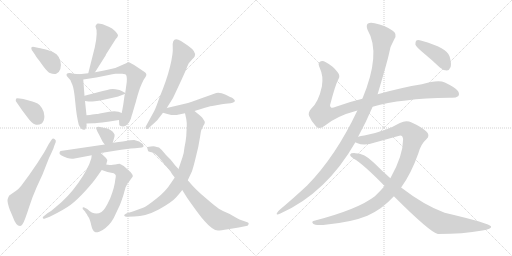
t = 0.00 s
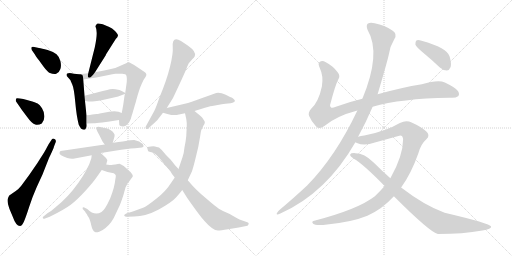
t = 3.21 s
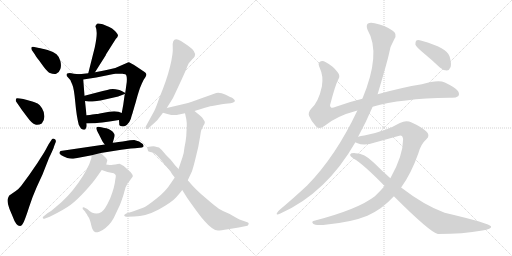
t = 6.42 s
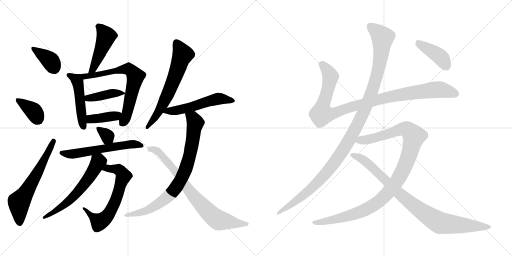
t = 9.64 s
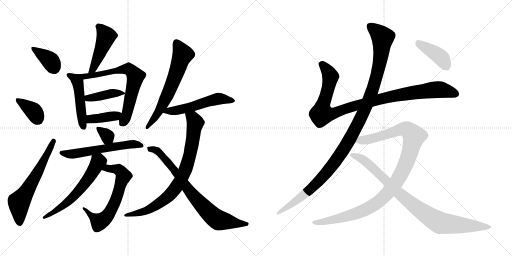
t = 12.85 s
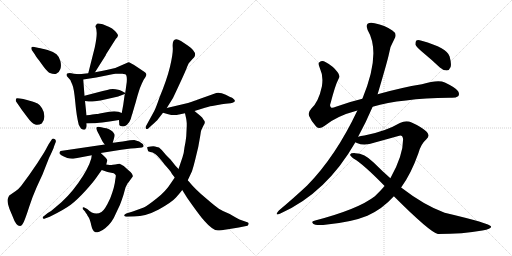
t = 16.06 s

The animated SVG that drew these frames (rendered in a browser with its animation timeline set to each time). Animation: 21 CSS @keyframes rules; one cycle of 16.06 s.

<svg version="1.1" viewBox="0 0 2048 1024" xmlns="http://www.w3.org/2000/svg">
  <g stroke="lightgray" stroke-dasharray="1,1" stroke-width="1" transform="scale(4, 4)">
    <line x1="0" y1="0" x2="256" y2="256"></line>
    <line x1="256" y1="0" x2="0" y2="256"></line>
    <line x1="128" y1="0" x2="128" y2="256"></line>
    <line x1="0" y1="128" x2="256" y2="128"></line>
    <line x1="256" y1="0" x2="512" y2="256"></line>
    <line x1="512" y1="0" x2="256" y2="256"></line>
    <line x1="384" y1="0" x2="384" y2="256"></line>
    <line x1="256" y1="128" x2="512" y2="128"></line>
  </g>
<g transform="scale(1, -1) translate(0, -850)">
   <style type="text/css">
    @keyframes keyframes0 {
      from {
       stroke: black;
       stroke-dashoffset: 374;
       stroke-width: 128;
       }
       55% {
       animation-timing-function: step-end;
       stroke: black;
       stroke-dashoffset: 0;
       stroke-width: 128;
       }
       to {
       stroke: black;
       stroke-width: 1024;
       }
       }
       #make-me-a-hanzi-animation-0 {
         animation: keyframes0 0.554362s both;
         animation-delay: 0.000000s;
         animation-timing-function: linear;
       }
    @keyframes keyframes1 {
      from {
       stroke: black;
       stroke-dashoffset: 368;
       stroke-width: 128;
       }
       55% {
       animation-timing-function: step-end;
       stroke: black;
       stroke-dashoffset: 0;
       stroke-width: 128;
       }
       to {
       stroke: black;
       stroke-width: 1024;
       }
       }
       #make-me-a-hanzi-animation-1 {
         animation: keyframes1 0.549479s both;
         animation-delay: 0.554362s;
         animation-timing-function: linear;
       }
    @keyframes keyframes2 {
      from {
       stroke: black;
       stroke-dashoffset: 620;
       stroke-width: 128;
       }
       67% {
       animation-timing-function: step-end;
       stroke: black;
       stroke-dashoffset: 0;
       stroke-width: 128;
       }
       to {
       stroke: black;
       stroke-width: 1024;
       }
       }
       #make-me-a-hanzi-animation-2 {
         animation: keyframes2 0.754557s both;
         animation-delay: 1.103841s;
         animation-timing-function: linear;
       }
    @keyframes keyframes3 {
      from {
       stroke: black;
       stroke-dashoffset: 466;
       stroke-width: 128;
       }
       60% {
       animation-timing-function: step-end;
       stroke: black;
       stroke-dashoffset: 0;
       stroke-width: 128;
       }
       to {
       stroke: black;
       stroke-width: 1024;
       }
       }
       #make-me-a-hanzi-animation-3 {
         animation: keyframes3 0.629232s both;
         animation-delay: 1.858398s;
         animation-timing-function: linear;
       }
    @keyframes keyframes4 {
      from {
       stroke: black;
       stroke-dashoffset: 481;
       stroke-width: 128;
       }
       61% {
       animation-timing-function: step-end;
       stroke: black;
       stroke-dashoffset: 0;
       stroke-width: 128;
       }
       to {
       stroke: black;
       stroke-width: 1024;
       }
       }
       #make-me-a-hanzi-animation-4 {
         animation: keyframes4 0.641439s both;
         animation-delay: 2.487630s;
         animation-timing-function: linear;
       }
    @keyframes keyframes5 {
      from {
       stroke: black;
       stroke-dashoffset: 689;
       stroke-width: 128;
       }
       69% {
       animation-timing-function: step-end;
       stroke: black;
       stroke-dashoffset: 0;
       stroke-width: 128;
       }
       to {
       stroke: black;
       stroke-width: 1024;
       }
       }
       #make-me-a-hanzi-animation-5 {
         animation: keyframes5 0.810710s both;
         animation-delay: 3.129069s;
         animation-timing-function: linear;
       }
    @keyframes keyframes6 {
      from {
       stroke: black;
       stroke-dashoffset: 410;
       stroke-width: 128;
       }
       57% {
       animation-timing-function: step-end;
       stroke: black;
       stroke-dashoffset: 0;
       stroke-width: 128;
       }
       to {
       stroke: black;
       stroke-width: 1024;
       }
       }
       #make-me-a-hanzi-animation-6 {
         animation: keyframes6 0.583659s both;
         animation-delay: 3.939779s;
         animation-timing-function: linear;
       }
    @keyframes keyframes7 {
      from {
       stroke: black;
       stroke-dashoffset: 389;
       stroke-width: 128;
       }
       56% {
       animation-timing-function: step-end;
       stroke: black;
       stroke-dashoffset: 0;
       stroke-width: 128;
       }
       to {
       stroke: black;
       stroke-width: 1024;
       }
       }
       #make-me-a-hanzi-animation-7 {
         animation: keyframes7 0.566569s both;
         animation-delay: 4.523438s;
         animation-timing-function: linear;
       }
    @keyframes keyframes8 {
      from {
       stroke: black;
       stroke-dashoffset: 330;
       stroke-width: 128;
       }
       52% {
       animation-timing-function: step-end;
       stroke: black;
       stroke-dashoffset: 0;
       stroke-width: 128;
       }
       to {
       stroke: black;
       stroke-width: 1024;
       }
       }
       #make-me-a-hanzi-animation-8 {
         animation: keyframes8 0.518555s both;
         animation-delay: 5.090007s;
         animation-timing-function: linear;
       }
    @keyframes keyframes9 {
      from {
       stroke: black;
       stroke-dashoffset: 580;
       stroke-width: 128;
       }
       65% {
       animation-timing-function: step-end;
       stroke: black;
       stroke-dashoffset: 0;
       stroke-width: 128;
       }
       to {
       stroke: black;
       stroke-width: 1024;
       }
       }
       #make-me-a-hanzi-animation-9 {
         animation: keyframes9 0.722005s both;
         animation-delay: 5.608562s;
         animation-timing-function: linear;
       }
    @keyframes keyframes10 {
      from {
       stroke: black;
       stroke-dashoffset: 643;
       stroke-width: 128;
       }
       68% {
       animation-timing-function: step-end;
       stroke: black;
       stroke-dashoffset: 0;
       stroke-width: 128;
       }
       to {
       stroke: black;
       stroke-width: 1024;
       }
       }
       #make-me-a-hanzi-animation-10 {
         animation: keyframes10 0.773275s both;
         animation-delay: 6.330567s;
         animation-timing-function: linear;
       }
    @keyframes keyframes11 {
      from {
       stroke: black;
       stroke-dashoffset: 596;
       stroke-width: 128;
       }
       66% {
       animation-timing-function: step-end;
       stroke: black;
       stroke-dashoffset: 0;
       stroke-width: 128;
       }
       to {
       stroke: black;
       stroke-width: 1024;
       }
       }
       #make-me-a-hanzi-animation-11 {
         animation: keyframes11 0.735026s both;
         animation-delay: 7.103842s;
         animation-timing-function: linear;
       }
    @keyframes keyframes12 {
      from {
       stroke: black;
       stroke-dashoffset: 632;
       stroke-width: 128;
       }
       67% {
       animation-timing-function: step-end;
       stroke: black;
       stroke-dashoffset: 0;
       stroke-width: 128;
       }
       to {
       stroke: black;
       stroke-width: 1024;
       }
       }
       #make-me-a-hanzi-animation-12 {
         animation: keyframes12 0.764323s both;
         animation-delay: 7.838868s;
         animation-timing-function: linear;
       }
    @keyframes keyframes13 {
      from {
       stroke: black;
       stroke-dashoffset: 536;
       stroke-width: 128;
       }
       64% {
       animation-timing-function: step-end;
       stroke: black;
       stroke-dashoffset: 0;
       stroke-width: 128;
       }
       to {
       stroke: black;
       stroke-width: 1024;
       }
       }
       #make-me-a-hanzi-animation-13 {
         animation: keyframes13 0.686198s both;
         animation-delay: 8.603191s;
         animation-timing-function: linear;
       }
    @keyframes keyframes14 {
      from {
       stroke: black;
       stroke-dashoffset: 812;
       stroke-width: 128;
       }
       73% {
       animation-timing-function: step-end;
       stroke: black;
       stroke-dashoffset: 0;
       stroke-width: 128;
       }
       to {
       stroke: black;
       stroke-width: 1024;
       }
       }
       #make-me-a-hanzi-animation-14 {
         animation: keyframes14 0.910807s both;
         animation-delay: 9.289389s;
         animation-timing-function: linear;
       }
    @keyframes keyframes15 {
      from {
       stroke: black;
       stroke-dashoffset: 778;
       stroke-width: 128;
       }
       72% {
       animation-timing-function: step-end;
       stroke: black;
       stroke-dashoffset: 0;
       stroke-width: 128;
       }
       to {
       stroke: black;
       stroke-width: 1024;
       }
       }
       #make-me-a-hanzi-animation-15 {
         animation: keyframes15 0.883138s both;
         animation-delay: 10.200196s;
         animation-timing-function: linear;
       }
    @keyframes keyframes16 {
      from {
       stroke: black;
       stroke-dashoffset: 1018;
       stroke-width: 128;
       }
       77% {
       animation-timing-function: step-end;
       stroke: black;
       stroke-dashoffset: 0;
       stroke-width: 128;
       }
       to {
       stroke: black;
       stroke-width: 1024;
       }
       }
       #make-me-a-hanzi-animation-16 {
         animation: keyframes16 1.078451s both;
         animation-delay: 11.083334s;
         animation-timing-function: linear;
       }
    @keyframes keyframes17 {
      from {
       stroke: black;
       stroke-dashoffset: 1170;
       stroke-width: 128;
       }
       79% {
       animation-timing-function: step-end;
       stroke: black;
       stroke-dashoffset: 0;
       stroke-width: 128;
       }
       to {
       stroke: black;
       stroke-width: 1024;
       }
       }
       #make-me-a-hanzi-animation-17 {
         animation: keyframes17 1.202148s both;
         animation-delay: 12.161785s;
         animation-timing-function: linear;
       }
    @keyframes keyframes18 {
      from {
       stroke: black;
       stroke-dashoffset: 1077;
       stroke-width: 128;
       }
       78% {
       animation-timing-function: step-end;
       stroke: black;
       stroke-dashoffset: 0;
       stroke-width: 128;
       }
       to {
       stroke: black;
       stroke-width: 1024;
       }
       }
       #make-me-a-hanzi-animation-18 {
         animation: keyframes18 1.126465s both;
         animation-delay: 13.363933s;
         animation-timing-function: linear;
       }
    @keyframes keyframes19 {
      from {
       stroke: black;
       stroke-dashoffset: 906;
       stroke-width: 128;
       }
       75% {
       animation-timing-function: step-end;
       stroke: black;
       stroke-dashoffset: 0;
       stroke-width: 128;
       }
       to {
       stroke: black;
       stroke-width: 1024;
       }
       }
       #make-me-a-hanzi-animation-19 {
         animation: keyframes19 0.987305s both;
         animation-delay: 14.490398s;
         animation-timing-function: linear;
       }
    @keyframes keyframes20 {
      from {
       stroke: black;
       stroke-dashoffset: 408;
       stroke-width: 128;
       }
       57% {
       animation-timing-function: step-end;
       stroke: black;
       stroke-dashoffset: 0;
       stroke-width: 128;
       }
       to {
       stroke: black;
       stroke-width: 1024;
       }
       }
       #make-me-a-hanzi-animation-20 {
         animation: keyframes20 0.582031s both;
         animation-delay: 15.477703s;
         animation-timing-function: linear;
       }
</style>
<path d="M 127.0 650.5 L 141.0 630.5 Q 142.0 626.5 155.0 610.5 L 176.0 581.5 Q 190.0 564.5 197.0 559.5 Q 217.0 551.5 225.0 555.5 Q 237.0 559.5 241.5 574.0 Q 246.0 588.5 241.5 606.0 Q 237.0 623.5 226.0 633.0 Q 215.0 642.5 190.5 650.0 Q 166.0 657.5 156.0 658.5 L 137.0 662.5 Q 129.0 664.5 126.0 661.5 Q 124.0 656.5 127.0 650.5 Z" fill="lightgray"></path> 
<path d="M 63.0 446.5 L 69.0 437.5 Q 70.0 436.5 87.0 411.5 L 108.0 383.5 Q 128.0 355.5 141.0 352.0 Q 154.0 348.5 167.0 356.5 Q 178.0 367.5 177.5 385.5 Q 177.0 403.5 168.0 417.5 Q 159.0 431.5 150.5 436.0 Q 142.0 440.5 118.5 447.5 Q 95.0 454.5 93.0 454.5 L 79.0 456.5 Q 67.0 458.5 65.0 456.5 Q 63.0 454.5 63.0 446.5 Z" fill="lightgray"></path> 
<path d="M 195.0 274.5 L 189.0 263.5 Q 185.0 255.5 177.0 241.5 L 149.0 197.5 L 116.0 149.5 L 85.0 107.5 Q 74.0 93.5 63.0 86.5 L 37.0 68.5 Q 33.0 62.5 30.5 53.0 Q 28.0 43.5 38.0 14.5 L 51.0 -16.5 Q 64.0 -53.5 80.0 -53.5 Q 88.0 -53.5 95.5 -36.5 Q 103.0 -19.5 116.5 22.5 Q 130.0 64.5 147.0 102.5 L 170.0 152.5 L 196.0 218.5 Q 215.0 257.5 216.0 264.5 L 223.0 282.5 Q 225.0 291.5 218.0 294.5 Q 211.0 297.5 207.0 292.5 L 195.0 274.5 Z" fill="lightgray"></path> 
<path d="M 379.0 660.5 L 353.0 557.5 C 346.0 528.5 364.0 536.5 380.0 561.5 L 423.0 629.5 Q 423.0 630.5 425.0 634.5 L 463.0 694.5 Q 471.0 702.5 472.0 708.5 Q 472.0 713.5 460.0 726.5 Q 448.0 738.5 437.0 742.5 L 411.0 753.5 Q 392.0 757.5 388.0 755.5 Q 384.0 750.5 382.0 746.5 L 382.0 744.5 Q 393.0 723.5 379.0 660.5 Z" fill="lightgray"></path> 
<path d="M 317.0 553.5 L 295.0 555.5 Q 261.0 562.5 267.0 546.5 L 282.0 529.5 Q 282.0 527.5 289.0 512.5 Q 296.0 497.5 301.0 442.5 Q 306.0 386.5 315.0 351.5 Q 321.0 339.5 325.0 335.5 Q 340.0 325.5 344.0 338.5 Q 348.0 342.5 346.0 356.5 L 346.0 389.5 L 340.0 446.5 L 338.0 467.5 L 333.0 532.5 C 331.0 552.5 331.0 552.5 317.0 553.5 Z" fill="lightgray"></path> 
<path d="M 353.0 557.5 L 317.0 553.5 C 287.0 550.5 303.0 527.5 333.0 532.5 L 385.0 540.5 L 430.0 549.5 Q 452.0 554.5 462.0 555.5 L 490.0 555.5 Q 493.0 555.5 501.0 553.5 Q 509.0 551.5 507.0 522.5 L 501.0 478.5 C 497.0 448.5 503.0 504.5 499.0 474.5 L 493.0 431.5 Q 492.0 426.5 487.0 398.5 L 476.0 370.5 L 477.0 354.5 Q 476.0 350.5 480.0 347.5 Q 496.0 339.5 508.0 351.5 Q 519.0 362.5 523.0 374.5 Q 526.0 386.5 530.0 397.5 Q 533.0 408.5 535.0 414.5 Q 536.0 419.5 542.0 438.5 Q 547.0 457.5 548.0 459.5 Q 548.0 461.5 554.0 480.5 Q 559.0 498.5 567.0 515.5 Q 574.0 532.5 582.0 542.5 Q 589.0 552.5 582.0 559.5 Q 574.0 565.5 547.0 583.5 Q 520.0 601.5 514.0 601.5 L 461.0 578.5 L 426.0 570.5 Q 410.0 566.5 380.0 561.5 L 353.0 557.5 Z" fill="lightgray"></path> 
<path d="M 501.0 478.5 L 487.0 486.5 Q 481.0 491.5 462.0 493.5 Q 443.0 495.5 429.0 490.5 L 411.0 486.5 L 338.0 467.5 C 309.0 459.5 310.0 450.5 340.0 446.5 L 355.0 444.5 Q 360.0 442.5 379.0 445.5 Q 398.0 448.5 402.0 448.5 L 473.0 464.5 L 475.0 465.5 L 499.0 474.5 C 504.0 476.5 504.0 476.5 501.0 478.5 Z" fill="lightgray"></path> 
<path d="M 346.0 356.5 L 374.0 357.5 Q 384.0 357.5 409.0 360.5 L 438.0 364.5 L 476.0 370.5 C 506.0 375.5 515.0 387.5 487.0 398.5 L 474.0 403.5 Q 458.0 406.5 437.0 403.5 L 399.0 396.5 Q 391.0 394.5 386.0 394.5 L 369.0 392.5 Q 361.0 390.5 346.0 389.5 C 316.0 387.5 316.0 355.5 346.0 356.5 Z" fill="lightgray"></path> 
<path d="M 451.0 279.5 L 458.0 304.5 Q 460.0 312.5 456.0 316.5 Q 448.0 330.5 426.0 337.5 Q 420.0 337.5 405.0 341.5 Q 390.0 344.5 386.0 340.5 Q 382.0 336.5 396.0 312.5 L 409.0 286.5 Q 410.0 284.5 419.0 272.5 C 437.0 248.5 443.0 250.5 451.0 279.5 Z" fill="lightgray"></path> 
<path d="M 403.0 238.5 L 485.0 251.5 L 523.0 256.5 Q 545.0 258.5 549.0 258.5 L 568.0 260.5 Q 572.0 262.5 574.0 264.5 Q 575.0 268.5 571.0 274.5 Q 559.0 286.5 537.0 290.5 Q 525.0 290.5 520.0 289.5 L 491.0 284.5 L 474.0 282.5 Q 459.0 280.5 451.0 279.5 L 419.0 272.5 L 242.0 246.5 Q 238.0 242.5 238.0 239.5 Q 235.0 230.5 269.0 218.5 Q 282.0 214.5 293.0 215.5 L 367.0 229.5 L 403.0 238.5 Z" fill="lightgray"></path> 
<path d="M 446.0 190.5 Q 441.0 190.5 425.0 192.5 C 395.0 195.5 379.0 180.5 407.0 170.5 L 430.0 162.5 L 455.0 157.5 Q 461.0 153.5 463.0 149.5 Q 464.0 145.5 461.0 131.5 Q 459.0 104.5 441.0 57.5 Q 419.0 9.5 406.0 2.5 Q 378.0 -14.5 349.0 14.5 L 337.0 20.5 Q 332.0 22.5 331.0 20.5 Q 330.0 17.5 331.0 14.5 L 340.0 4.5 L 344.0 -2.5 L 346.0 -4.5 L 348.0 -7.5 Q 349.0 -11.5 355.0 -19.5 Q 360.0 -27.5 365.0 -50.5 Q 370.0 -73.5 380.0 -77.5 Q 384.0 -81.5 397.0 -76.5 Q 410.0 -71.5 422.0 -61.5 Q 449.0 -39.5 463.0 -4.5 L 480.0 31.5 Q 486.0 46.5 494.0 71.5 L 502.0 100.5 L 510.0 116.5 Q 511.0 117.5 515.0 122.5 L 531.0 144.5 Q 533.0 153.5 515.0 168.5 L 495.0 186.5 Q 482.0 194.5 478.0 195.5 Q 473.0 195.5 461.0 192.5 Q 450.0 192.5 446.0 190.5 Z" fill="lightgray"></path> 
<path d="M 425.0 192.5 L 429.0 208.5 Q 431.0 210.5 420.0 222.5 Q 409.0 233.5 403.0 238.5 C 381.0 258.5 372.0 259.5 367.0 229.5 L 365.0 216.5 Q 354.0 176.5 313.0 118.5 Q 272.0 60.5 221.0 20.5 Q 206.0 6.5 191.0 -1.5 L 176.0 -13.5 Q 170.0 -17.5 171.0 -21.5 Q 176.0 -27.5 180.0 -23.5 L 199.0 -16.5 Q 256.0 11.5 283.0 31.5 Q 309.0 51.5 341.0 86.5 Q 372.0 120.5 385.0 139.5 L 407.0 170.5 L 425.0 192.5 Z" fill="lightgray"></path> 
<path d="M 667.0 418.5 L 692.0 458.5 L 715.0 507.5 Q 744.0 569.5 749.0 584.5 L 755.0 597.5 L 769.0 613.5 Q 778.0 622.5 779.0 625.5 Q 787.0 643.5 751.0 668.5 L 724.0 686.5 Q 687.0 708.5 691.0 660.5 Q 693.0 636.5 680.0 583.5 Q 667.0 530.5 639.0 463.5 Q 623.0 417.5 617.0 406.5 L 583.0 344.5 Q 581.0 339.5 584.0 335.5 Q 587.0 331.5 593.0 336.5 L 607.0 349.5 Q 625.0 365.5 628.0 368.5 L 652.0 399.5 L 667.0 418.5 Z" fill="lightgray"></path> 
<path d="M 778.0 406.5 L 807.0 415.5 Q 834.0 424.5 849.0 426.5 L 887.0 433.5 Q 889.0 434.5 912.0 436.5 Q 935.0 437.5 940.0 446.5 Q 940.0 451.5 930.0 458.5 Q 924.0 460.5 903.0 471.5 Q 881.0 481.5 865.0 478.5 L 792.0 452.5 Q 788.0 450.5 770.0 444.5 L 752.0 438.5 L 667.0 418.5 C 638.0 411.5 623.0 407.5 652.0 399.5 L 673.0 393.5 Q 696.0 386.5 716.0 392.5 L 740.0 397.5 L 778.0 406.5 Z" fill="lightgray"></path> 
<path d="M 801.0 307.5 Q 803.0 324.5 805.0 329.5 Q 807.0 334.5 814.0 348.5 Q 824.0 361.5 815.0 370.5 Q 809.0 381.5 801.0 387.5 L 778.0 406.5 C 755.0 425.5 734.0 426.5 740.0 397.5 L 745.0 374.5 L 746.0 367.5 L 747.0 357.5 L 747.0 346.5 L 745.0 305.5 Q 743.0 285.5 738.0 261.5 Q 736.0 239.5 730.0 221.5 L 714.0 174.5 L 699.0 140.5 L 684.0 118.5 Q 663.0 84.5 625.0 55.5 Q 587.0 25.5 575.0 20.5 L 531.0 4.5 L 505.0 -3.5 Q 494.0 -8.5 498.0 -13.5 Q 501.0 -17.5 508.0 -16.5 L 537.0 -15.5 Q 582.0 -15.5 635.0 12.5 Q 687.0 41.5 704.0 60.5 Q 720.0 78.5 729.0 90.5 L 751.0 129.5 L 768.0 165.5 Q 774.0 184.5 780.0 208.5 L 793.0 262.5 L 801.0 307.5 Z" fill="lightgray"></path> 
<path d="M 714.0 174.5 L 701.0 188.5 L 682.0 212.5 L 664.0 230.5 L 647.0 250.5 L 636.0 260.5 Q 616.0 265.5 613.0 265.5 Q 591.0 263.5 589.5 262.5 Q 588.0 261.5 590.0 254.0 Q 592.0 246.5 593.0 245.5 Q 594.0 244.5 601.0 242.5 Q 610.0 242.5 622.0 233.0 Q 634.0 223.5 660.0 190.5 Q 680.0 168.5 683.0 163.0 Q 686.0 157.5 688.0 154.5 L 699.0 140.5 L 729.0 90.5 L 749.0 58.5 Q 803.0 -18.5 818.0 -33.5 Q 851.0 -71.5 872.0 -71.5 Q 882.0 -71.5 912.0 -66.5 L 955.0 -59.5 L 990.0 -52.5 Q 993.0 -50.5 994.5 -46.0 Q 996.0 -41.5 992.0 -39.5 L 958.0 -27.5 Q 944.0 -20.5 919.0 -5.5 Q 891.0 5.5 875.5 15.5 Q 860.0 25.5 821.5 59.0 Q 783.0 92.5 767.5 110.5 Q 752.0 128.5 751.0 129.5 L 714.0 174.5 Z" fill="lightgray"></path> 
<path d="M 1490.5 423.5 Q 1604.5 456.5 1796.5 459.5 Q 1821.5 456.5 1832.5 465.5 Q 1839.5 472.5 1832.5 485.5 Q 1825.5 498.5 1779.5 520.5 Q 1752.5 532.5 1687.5 513.5 Q 1606.5 500.5 1510.5 473.5 L 1449.5 455.5 Q 1394.5 442.5 1343.5 423.5 Q 1327.5 416.5 1323.5 421.5 Q 1317.5 425.5 1322.5 438.5 Q 1341.5 511.5 1353.5 533.5 Q 1362.5 546.5 1350.5 561.5 Q 1332.5 586.5 1301.5 602.5 Q 1288.5 609.5 1277.5 601.5 Q 1270.5 597.5 1279.5 577.5 Q 1294.5 546.5 1287.5 504.5 Q 1274.5 443.5 1245.5 416.5 Q 1230.5 400.5 1236.5 386.5 Q 1245.5 364.5 1264.5 344.5 Q 1277.5 331.5 1297.5 346.5 Q 1345.5 386.5 1429.5 408.5 L 1490.5 423.5 Z" fill="lightgray"></path> 
<path d="M 1432.5 303.5 Q 1465.5 364.5 1490.5 423.5 L 1510.5 473.5 Q 1550.5 608.5 1555.5 633.5 Q 1559.5 664.5 1577.5 694.5 Q 1590.5 715.5 1569.5 728.5 Q 1539.5 749.5 1498.5 757.5 Q 1479.5 761.5 1470.5 755.5 Q 1463.5 748.5 1470.5 730.5 Q 1525.5 637.5 1449.5 455.5 L 1429.5 408.5 Q 1342.5 224.5 1228.5 108.5 Q 1179.5 62.5 1115.5 8.5 Q 1108.5 1.5 1106.5 -4.5 Q 1105.5 -11.5 1121.5 -3.5 Q 1305.5 78.5 1421.5 281.5 L 1432.5 303.5 Z" fill="lightgray"></path> 
<path d="M 1604.5 100.5 Q 1644.5 155.5 1673.5 237.5 Q 1683.5 274.5 1705.5 293.5 Q 1723.5 308.5 1704.5 325.5 Q 1682.5 344.5 1646.5 360.5 Q 1624.5 369.5 1599.5 358.5 Q 1541.5 324.5 1457.5 308.5 Q 1442.5 307.5 1432.5 303.5 C 1403.5 297.5 1393.5 290.5 1421.5 281.5 Q 1422.5 280.5 1427.5 278.5 Q 1457.5 265.5 1499.5 280.5 L 1593.5 306.5 Q 1609.5 313.5 1612.5 294.5 Q 1612.5 227.5 1561.5 137.5 L 1538.5 106.5 Q 1520.5 85.5 1499.5 65.5 Q 1432.5 13.5 1260.5 -31.5 Q 1242.5 -34.5 1252.5 -44.5 Q 1259.5 -51.5 1292.5 -49.5 Q 1404.5 -39.5 1469.5 -12.5 Q 1529.5 14.5 1575.5 65.5 L 1604.5 100.5 Z" fill="lightgray"></path> 
<path d="M 1575.5 65.5 Q 1719.5 -78.5 1751.5 -85.5 Q 1851.5 -85.5 1929.5 -71.5 Q 1966.5 -65.5 1964.5 -55.5 Q 1961.5 -43.5 1778.5 -0.5 Q 1696.5 29.5 1604.5 100.5 L 1561.5 137.5 Q 1527.5 167.5 1494.5 200.5 Q 1457.5 237.5 1421.5 237.5 Q 1403.5 238.5 1400.5 232.5 Q 1399.5 225.5 1415.5 215.5 Q 1452.5 194.5 1538.5 106.5 L 1575.5 65.5 Z" fill="lightgray"></path> 
<path d="M 1690.5 641.5 Q 1724.5 613.5 1759.5 580.5 Q 1772.5 568.5 1787.5 568.5 Q 1797.5 569.5 1802.5 582.5 Q 1806.5 595.5 1798.5 624.5 Q 1789.5 658.5 1686.5 687.5 Q 1671.5 691.5 1665.5 688.5 Q 1661.5 684.5 1661.5 672.5 Q 1665.5 662.5 1690.5 641.5 Z" fill="lightgray"></path> 
      <clipPath id="make-me-a-hanzi-clip-0">
      <path d="M 127.0 650.5 L 141.0 630.5 Q 142.0 626.5 155.0 610.5 L 176.0 581.5 Q 190.0 564.5 197.0 559.5 Q 217.0 551.5 225.0 555.5 Q 237.0 559.5 241.5 574.0 Q 246.0 588.5 241.5 606.0 Q 237.0 623.5 226.0 633.0 Q 215.0 642.5 190.5 650.0 Q 166.0 657.5 156.0 658.5 L 137.0 662.5 Q 129.0 664.5 126.0 661.5 Q 124.0 656.5 127.0 650.5 Z" fill="lightgray"></path>
      </clipPath>
      <path clip-path="url(#make-me-a-hanzi-clip-0)" d="M 132.0 656.5 L 197.0 611.5 L 217.0 578.5 " fill="none" id="make-me-a-hanzi-animation-0" stroke-dasharray="246 492" stroke-linecap="round"></path>

      <clipPath id="make-me-a-hanzi-clip-1">
      <path d="M 63.0 446.5 L 69.0 437.5 Q 70.0 436.5 87.0 411.5 L 108.0 383.5 Q 128.0 355.5 141.0 352.0 Q 154.0 348.5 167.0 356.5 Q 178.0 367.5 177.5 385.5 Q 177.0 403.5 168.0 417.5 Q 159.0 431.5 150.5 436.0 Q 142.0 440.5 118.5 447.5 Q 95.0 454.5 93.0 454.5 L 79.0 456.5 Q 67.0 458.5 65.0 456.5 Q 63.0 454.5 63.0 446.5 Z" fill="lightgray"></path>
      </clipPath>
      <path clip-path="url(#make-me-a-hanzi-clip-1)" d="M 72.0 449.5 L 134.0 406.5 L 152.0 374.5 " fill="none" id="make-me-a-hanzi-animation-1" stroke-dasharray="240 480" stroke-linecap="round"></path>

      <clipPath id="make-me-a-hanzi-clip-2">
      <path d="M 195.0 274.5 L 189.0 263.5 Q 185.0 255.5 177.0 241.5 L 149.0 197.5 L 116.0 149.5 L 85.0 107.5 Q 74.0 93.5 63.0 86.5 L 37.0 68.5 Q 33.0 62.5 30.5 53.0 Q 28.0 43.5 38.0 14.5 L 51.0 -16.5 Q 64.0 -53.5 80.0 -53.5 Q 88.0 -53.5 95.5 -36.5 Q 103.0 -19.5 116.5 22.5 Q 130.0 64.5 147.0 102.5 L 170.0 152.5 L 196.0 218.5 Q 215.0 257.5 216.0 264.5 L 223.0 282.5 Q 225.0 291.5 218.0 294.5 Q 211.0 297.5 207.0 292.5 L 195.0 274.5 Z" fill="lightgray"></path>
      </clipPath>
      <path clip-path="url(#make-me-a-hanzi-clip-2)" d="M 79.0 -41.5 L 76.0 41.5 L 147.0 155.5 L 214.0 285.5 " fill="none" id="make-me-a-hanzi-animation-2" stroke-dasharray="492 984" stroke-linecap="round"></path>

      <clipPath id="make-me-a-hanzi-clip-3">
      <path d="M 379.0 660.5 L 353.0 557.5 C 346.0 528.5 364.0 536.5 380.0 561.5 L 423.0 629.5 Q 423.0 630.5 425.0 634.5 L 463.0 694.5 Q 471.0 702.5 472.0 708.5 Q 472.0 713.5 460.0 726.5 Q 448.0 738.5 437.0 742.5 L 411.0 753.5 Q 392.0 757.5 388.0 755.5 Q 384.0 750.5 382.0 746.5 L 382.0 744.5 Q 393.0 723.5 379.0 660.5 Z" fill="lightgray"></path>
      </clipPath>
      <path clip-path="url(#make-me-a-hanzi-clip-3)" d="M 393.0 745.5 L 425.0 706.5 L 371.0 573.5 L 359.0 563.5 " fill="none" id="make-me-a-hanzi-animation-3" stroke-dasharray="338 676" stroke-linecap="round"></path>

      <clipPath id="make-me-a-hanzi-clip-4">
      <path d="M 317.0 553.5 L 295.0 555.5 Q 261.0 562.5 267.0 546.5 L 282.0 529.5 Q 282.0 527.5 289.0 512.5 Q 296.0 497.5 301.0 442.5 Q 306.0 386.5 315.0 351.5 Q 321.0 339.5 325.0 335.5 Q 340.0 325.5 344.0 338.5 Q 348.0 342.5 346.0 356.5 L 346.0 389.5 L 340.0 446.5 L 338.0 467.5 L 333.0 532.5 C 331.0 552.5 331.0 552.5 317.0 553.5 Z" fill="lightgray"></path>
      </clipPath>
      <path clip-path="url(#make-me-a-hanzi-clip-4)" d="M 278.0 548.5 L 299.0 537.5 L 310.0 523.5 L 334.0 341.5 " fill="none" id="make-me-a-hanzi-animation-4" stroke-dasharray="353 706" stroke-linecap="round"></path>

      <clipPath id="make-me-a-hanzi-clip-5">
      <path d="M 353.0 557.5 L 317.0 553.5 C 287.0 550.5 303.0 527.5 333.0 532.5 L 385.0 540.5 L 430.0 549.5 Q 452.0 554.5 462.0 555.5 L 490.0 555.5 Q 493.0 555.5 501.0 553.5 Q 509.0 551.5 507.0 522.5 L 501.0 478.5 C 497.0 448.5 503.0 504.5 499.0 474.5 L 493.0 431.5 Q 492.0 426.5 487.0 398.5 L 476.0 370.5 L 477.0 354.5 Q 476.0 350.5 480.0 347.5 Q 496.0 339.5 508.0 351.5 Q 519.0 362.5 523.0 374.5 Q 526.0 386.5 530.0 397.5 Q 533.0 408.5 535.0 414.5 Q 536.0 419.5 542.0 438.5 Q 547.0 457.5 548.0 459.5 Q 548.0 461.5 554.0 480.5 Q 559.0 498.5 567.0 515.5 Q 574.0 532.5 582.0 542.5 Q 589.0 552.5 582.0 559.5 Q 574.0 565.5 547.0 583.5 Q 520.0 601.5 514.0 601.5 L 461.0 578.5 L 426.0 570.5 Q 410.0 566.5 380.0 561.5 L 353.0 557.5 Z" fill="lightgray"></path>
      </clipPath>
      <path clip-path="url(#make-me-a-hanzi-clip-5)" d="M 323.0 550.5 L 351.0 545.5 L 502.0 574.5 L 515.0 574.5 L 538.0 552.5 L 542.0 544.5 L 511.0 408.5 L 489.0 355.5 " fill="none" id="make-me-a-hanzi-animation-5" stroke-dasharray="561 1122" stroke-linecap="round"></path>

      <clipPath id="make-me-a-hanzi-clip-6">
      <path d="M 501.0 478.5 L 487.0 486.5 Q 481.0 491.5 462.0 493.5 Q 443.0 495.5 429.0 490.5 L 411.0 486.5 L 338.0 467.5 C 309.0 459.5 310.0 450.5 340.0 446.5 L 355.0 444.5 Q 360.0 442.5 379.0 445.5 Q 398.0 448.5 402.0 448.5 L 473.0 464.5 L 475.0 465.5 L 499.0 474.5 C 504.0 476.5 504.0 476.5 501.0 478.5 Z" fill="lightgray"></path>
      </clipPath>
      <path clip-path="url(#make-me-a-hanzi-clip-6)" d="M 347.0 463.5 L 352.0 457.5 L 370.0 458.5 L 438.0 475.5 L 496.0 478.5 " fill="none" id="make-me-a-hanzi-animation-6" stroke-dasharray="282 564" stroke-linecap="round"></path>

      <clipPath id="make-me-a-hanzi-clip-7">
      <path d="M 346.0 356.5 L 374.0 357.5 Q 384.0 357.5 409.0 360.5 L 438.0 364.5 L 476.0 370.5 C 506.0 375.5 515.0 387.5 487.0 398.5 L 474.0 403.5 Q 458.0 406.5 437.0 403.5 L 399.0 396.5 Q 391.0 394.5 386.0 394.5 L 369.0 392.5 Q 361.0 390.5 346.0 389.5 C 316.0 387.5 316.0 355.5 346.0 356.5 Z" fill="lightgray"></path>
      </clipPath>
      <path clip-path="url(#make-me-a-hanzi-clip-7)" d="M 353.0 362.5 L 361.0 373.5 L 463.0 386.5 L 478.0 394.5 " fill="none" id="make-me-a-hanzi-animation-7" stroke-dasharray="261 522" stroke-linecap="round"></path>

      <clipPath id="make-me-a-hanzi-clip-8">
      <path d="M 451.0 279.5 L 458.0 304.5 Q 460.0 312.5 456.0 316.5 Q 448.0 330.5 426.0 337.5 Q 420.0 337.5 405.0 341.5 Q 390.0 344.5 386.0 340.5 Q 382.0 336.5 396.0 312.5 L 409.0 286.5 Q 410.0 284.5 419.0 272.5 C 437.0 248.5 443.0 250.5 451.0 279.5 Z" fill="lightgray"></path>
      </clipPath>
      <path clip-path="url(#make-me-a-hanzi-clip-8)" d="M 391.0 336.5 L 430.0 304.5 L 422.0 282.5 " fill="none" id="make-me-a-hanzi-animation-8" stroke-dasharray="202 404" stroke-linecap="round"></path>

      <clipPath id="make-me-a-hanzi-clip-9">
      <path d="M 403.0 238.5 L 485.0 251.5 L 523.0 256.5 Q 545.0 258.5 549.0 258.5 L 568.0 260.5 Q 572.0 262.5 574.0 264.5 Q 575.0 268.5 571.0 274.5 Q 559.0 286.5 537.0 290.5 Q 525.0 290.5 520.0 289.5 L 491.0 284.5 L 474.0 282.5 Q 459.0 280.5 451.0 279.5 L 419.0 272.5 L 242.0 246.5 Q 238.0 242.5 238.0 239.5 Q 235.0 230.5 269.0 218.5 Q 282.0 214.5 293.0 215.5 L 367.0 229.5 L 403.0 238.5 Z" fill="lightgray"></path>
      </clipPath>
      <path clip-path="url(#make-me-a-hanzi-clip-9)" d="M 247.0 238.5 L 288.0 233.5 L 525.0 273.5 L 567.0 267.5 " fill="none" id="make-me-a-hanzi-animation-9" stroke-dasharray="452 904" stroke-linecap="round"></path>

      <clipPath id="make-me-a-hanzi-clip-10">
      <path d="M 446.0 190.5 Q 441.0 190.5 425.0 192.5 C 395.0 195.5 379.0 180.5 407.0 170.5 L 430.0 162.5 L 455.0 157.5 Q 461.0 153.5 463.0 149.5 Q 464.0 145.5 461.0 131.5 Q 459.0 104.5 441.0 57.5 Q 419.0 9.5 406.0 2.5 Q 378.0 -14.5 349.0 14.5 L 337.0 20.5 Q 332.0 22.5 331.0 20.5 Q 330.0 17.5 331.0 14.5 L 340.0 4.5 L 344.0 -2.5 L 346.0 -4.5 L 348.0 -7.5 Q 349.0 -11.5 355.0 -19.5 Q 360.0 -27.5 365.0 -50.5 Q 370.0 -73.5 380.0 -77.5 Q 384.0 -81.5 397.0 -76.5 Q 410.0 -71.5 422.0 -61.5 Q 449.0 -39.5 463.0 -4.5 L 480.0 31.5 Q 486.0 46.5 494.0 71.5 L 502.0 100.5 L 510.0 116.5 Q 511.0 117.5 515.0 122.5 L 531.0 144.5 Q 533.0 153.5 515.0 168.5 L 495.0 186.5 Q 482.0 194.5 478.0 195.5 Q 473.0 195.5 461.0 192.5 Q 450.0 192.5 446.0 190.5 Z" fill="lightgray"></path>
      </clipPath>
      <path clip-path="url(#make-me-a-hanzi-clip-10)" d="M 415.0 173.5 L 431.0 177.5 L 474.0 171.5 L 494.0 145.5 L 471.0 70.5 L 445.0 11.5 L 423.0 -20.5 L 395.0 -35.5 L 334.0 17.5 " fill="none" id="make-me-a-hanzi-animation-10" stroke-dasharray="515 1030" stroke-linecap="round"></path>

      <clipPath id="make-me-a-hanzi-clip-11">
      <path d="M 425.0 192.5 L 429.0 208.5 Q 431.0 210.5 420.0 222.5 Q 409.0 233.5 403.0 238.5 C 381.0 258.5 372.0 259.5 367.0 229.5 L 365.0 216.5 Q 354.0 176.5 313.0 118.5 Q 272.0 60.5 221.0 20.5 Q 206.0 6.5 191.0 -1.5 L 176.0 -13.5 Q 170.0 -17.5 171.0 -21.5 Q 176.0 -27.5 180.0 -23.5 L 199.0 -16.5 Q 256.0 11.5 283.0 31.5 Q 309.0 51.5 341.0 86.5 Q 372.0 120.5 385.0 139.5 L 407.0 170.5 L 425.0 192.5 Z" fill="lightgray"></path>
      </clipPath>
      <path clip-path="url(#make-me-a-hanzi-clip-11)" d="M 375.0 221.5 L 392.0 201.5 L 320.0 92.5 L 253.0 27.5 L 176.0 -19.5 " fill="none" id="make-me-a-hanzi-animation-11" stroke-dasharray="468 936" stroke-linecap="round"></path>

      <clipPath id="make-me-a-hanzi-clip-12">
      <path d="M 667.0 418.5 L 692.0 458.5 L 715.0 507.5 Q 744.0 569.5 749.0 584.5 L 755.0 597.5 L 769.0 613.5 Q 778.0 622.5 779.0 625.5 Q 787.0 643.5 751.0 668.5 L 724.0 686.5 Q 687.0 708.5 691.0 660.5 Q 693.0 636.5 680.0 583.5 Q 667.0 530.5 639.0 463.5 Q 623.0 417.5 617.0 406.5 L 583.0 344.5 Q 581.0 339.5 584.0 335.5 Q 587.0 331.5 593.0 336.5 L 607.0 349.5 Q 625.0 365.5 628.0 368.5 L 652.0 399.5 L 667.0 418.5 Z" fill="lightgray"></path>
      </clipPath>
      <path clip-path="url(#make-me-a-hanzi-clip-12)" d="M 709.0 675.5 L 731.0 632.5 L 702.0 547.5 L 653.0 436.5 L 608.0 362.5 L 588.0 340.5 " fill="none" id="make-me-a-hanzi-animation-12" stroke-dasharray="504 1008" stroke-linecap="round"></path>

      <clipPath id="make-me-a-hanzi-clip-13">
      <path d="M 778.0 406.5 L 807.0 415.5 Q 834.0 424.5 849.0 426.5 L 887.0 433.5 Q 889.0 434.5 912.0 436.5 Q 935.0 437.5 940.0 446.5 Q 940.0 451.5 930.0 458.5 Q 924.0 460.5 903.0 471.5 Q 881.0 481.5 865.0 478.5 L 792.0 452.5 Q 788.0 450.5 770.0 444.5 L 752.0 438.5 L 667.0 418.5 C 638.0 411.5 623.0 407.5 652.0 399.5 L 673.0 393.5 Q 696.0 386.5 716.0 392.5 L 740.0 397.5 L 778.0 406.5 Z" fill="lightgray"></path>
      </clipPath>
      <path clip-path="url(#make-me-a-hanzi-clip-13)" d="M 658.0 402.5 L 755.0 419.5 L 872.0 455.5 L 931.0 448.5 " fill="none" id="make-me-a-hanzi-animation-13" stroke-dasharray="408 816" stroke-linecap="round"></path>

      <clipPath id="make-me-a-hanzi-clip-14">
      <path d="M 801.0 307.5 Q 803.0 324.5 805.0 329.5 Q 807.0 334.5 814.0 348.5 Q 824.0 361.5 815.0 370.5 Q 809.0 381.5 801.0 387.5 L 778.0 406.5 C 755.0 425.5 734.0 426.5 740.0 397.5 L 745.0 374.5 L 746.0 367.5 L 747.0 357.5 L 747.0 346.5 L 745.0 305.5 Q 743.0 285.5 738.0 261.5 Q 736.0 239.5 730.0 221.5 L 714.0 174.5 L 699.0 140.5 L 684.0 118.5 Q 663.0 84.5 625.0 55.5 Q 587.0 25.5 575.0 20.5 L 531.0 4.5 L 505.0 -3.5 Q 494.0 -8.5 498.0 -13.5 Q 501.0 -17.5 508.0 -16.5 L 537.0 -15.5 Q 582.0 -15.5 635.0 12.5 Q 687.0 41.5 704.0 60.5 Q 720.0 78.5 729.0 90.5 L 751.0 129.5 L 768.0 165.5 Q 774.0 184.5 780.0 208.5 L 793.0 262.5 L 801.0 307.5 Z" fill="lightgray"></path>
      </clipPath>
      <path clip-path="url(#make-me-a-hanzi-clip-14)" d="M 748.0 393.5 L 773.0 374.5 L 781.0 357.5 L 749.0 192.5 L 716.0 120.5 L 677.0 68.5 L 619.0 25.5 L 580.0 5.5 L 504.0 -10.5 " fill="none" id="make-me-a-hanzi-animation-14" stroke-dasharray="684 1368" stroke-linecap="round"></path>

      <clipPath id="make-me-a-hanzi-clip-15">
      <path d="M 714.0 174.5 L 701.0 188.5 L 682.0 212.5 L 664.0 230.5 L 647.0 250.5 L 636.0 260.5 Q 616.0 265.5 613.0 265.5 Q 591.0 263.5 589.5 262.5 Q 588.0 261.5 590.0 254.0 Q 592.0 246.5 593.0 245.5 Q 594.0 244.5 601.0 242.5 Q 610.0 242.5 622.0 233.0 Q 634.0 223.5 660.0 190.5 Q 680.0 168.5 683.0 163.0 Q 686.0 157.5 688.0 154.5 L 699.0 140.5 L 729.0 90.5 L 749.0 58.5 Q 803.0 -18.5 818.0 -33.5 Q 851.0 -71.5 872.0 -71.5 Q 882.0 -71.5 912.0 -66.5 L 955.0 -59.5 L 990.0 -52.5 Q 993.0 -50.5 994.5 -46.0 Q 996.0 -41.5 992.0 -39.5 L 958.0 -27.5 Q 944.0 -20.5 919.0 -5.5 Q 891.0 5.5 875.5 15.5 Q 860.0 25.5 821.5 59.0 Q 783.0 92.5 767.5 110.5 Q 752.0 128.5 751.0 129.5 L 714.0 174.5 Z" fill="lightgray"></path>
      </clipPath>
      <path clip-path="url(#make-me-a-hanzi-clip-15)" d="M 594.0 258.5 L 632.0 245.5 L 641.0 236.5 L 707.0 158.5 L 776.0 63.5 L 863.0 -23.5 L 884.0 -32.5 L 987.0 -45.5 " fill="none" id="make-me-a-hanzi-animation-15" stroke-dasharray="650 1300" stroke-linecap="round"></path>

      <clipPath id="make-me-a-hanzi-clip-16">
      <path d="M 1490.5 423.5 Q 1604.5 456.5 1796.5 459.5 Q 1821.5 456.5 1832.5 465.5 Q 1839.5 472.5 1832.5 485.5 Q 1825.5 498.5 1779.5 520.5 Q 1752.5 532.5 1687.5 513.5 Q 1606.5 500.5 1510.5 473.5 L 1449.5 455.5 Q 1394.5 442.5 1343.5 423.5 Q 1327.5 416.5 1323.5 421.5 Q 1317.5 425.5 1322.5 438.5 Q 1341.5 511.5 1353.5 533.5 Q 1362.5 546.5 1350.5 561.5 Q 1332.5 586.5 1301.5 602.5 Q 1288.5 609.5 1277.5 601.5 Q 1270.5 597.5 1279.5 577.5 Q 1294.5 546.5 1287.5 504.5 Q 1274.5 443.5 1245.5 416.5 Q 1230.5 400.5 1236.5 386.5 Q 1245.5 364.5 1264.5 344.5 Q 1277.5 331.5 1297.5 346.5 Q 1345.5 386.5 1429.5 408.5 L 1490.5 423.5 Z" fill="lightgray"></path>
      </clipPath>
      <path clip-path="url(#make-me-a-hanzi-clip-16)" d="M 1287.5 593.5 L 1320.5 547.5 L 1306.5 473.5 L 1289.5 425.5 L 1287.5 394.5 L 1338.5 398.5 L 1508.5 451.5 L 1644.5 478.5 L 1764.5 491.5 L 1821.5 474.5 " fill="none" id="make-me-a-hanzi-animation-16" stroke-dasharray="890 1780" stroke-linecap="round"></path>

      <clipPath id="make-me-a-hanzi-clip-17">
      <path d="M 1432.5 303.5 Q 1465.5 364.5 1490.5 423.5 L 1510.5 473.5 Q 1550.5 608.5 1555.5 633.5 Q 1559.5 664.5 1577.5 694.5 Q 1590.5 715.5 1569.5 728.5 Q 1539.5 749.5 1498.5 757.5 Q 1479.5 761.5 1470.5 755.5 Q 1463.5 748.5 1470.5 730.5 Q 1525.5 637.5 1449.5 455.5 L 1429.5 408.5 Q 1342.5 224.5 1228.5 108.5 Q 1179.5 62.5 1115.5 8.5 Q 1108.5 1.5 1106.5 -4.5 Q 1105.5 -11.5 1121.5 -3.5 Q 1305.5 78.5 1421.5 281.5 L 1432.5 303.5 Z" fill="lightgray"></path>
      </clipPath>
      <path clip-path="url(#make-me-a-hanzi-clip-17)" d="M 1479.5 746.5 L 1530.5 700.5 L 1521.5 613.5 L 1491.5 492.5 L 1428.5 348.5 L 1368.5 243.5 L 1289.5 141.5 L 1212.5 67.5 L 1113.5 0.5 " fill="none" id="make-me-a-hanzi-animation-17" stroke-dasharray="1042 2084" stroke-linecap="round"></path>

      <clipPath id="make-me-a-hanzi-clip-18">
      <path d="M 1604.5 100.5 Q 1644.5 155.5 1673.5 237.5 Q 1683.5 274.5 1705.5 293.5 Q 1723.5 308.5 1704.5 325.5 Q 1682.5 344.5 1646.5 360.5 Q 1624.5 369.5 1599.5 358.5 Q 1541.5 324.5 1457.5 308.5 Q 1442.5 307.5 1432.5 303.5 C 1403.5 297.5 1393.5 290.5 1421.5 281.5 Q 1422.5 280.5 1427.5 278.5 Q 1457.5 265.5 1499.5 280.5 L 1593.5 306.5 Q 1609.5 313.5 1612.5 294.5 Q 1612.5 227.5 1561.5 137.5 L 1538.5 106.5 Q 1520.5 85.5 1499.5 65.5 Q 1432.5 13.5 1260.5 -31.5 Q 1242.5 -34.5 1252.5 -44.5 Q 1259.5 -51.5 1292.5 -49.5 Q 1404.5 -39.5 1469.5 -12.5 Q 1529.5 14.5 1575.5 65.5 L 1604.5 100.5 Z" fill="lightgray"></path>
      </clipPath>
      <path clip-path="url(#make-me-a-hanzi-clip-18)" d="M 1427.5 285.5 L 1486.5 295.5 L 1615.5 334.5 L 1630.5 330.5 L 1656.5 305.5 L 1629.5 210.5 L 1605.5 156.5 L 1569.5 100.5 L 1521.5 49.5 L 1477.5 19.5 L 1421.5 -4.5 L 1300.5 -36.5 L 1259.5 -39.5 " fill="none" id="make-me-a-hanzi-animation-18" stroke-dasharray="949 1898" stroke-linecap="round"></path>

      <clipPath id="make-me-a-hanzi-clip-19">
      <path d="M 1575.5 65.5 Q 1719.5 -78.5 1751.5 -85.5 Q 1851.5 -85.5 1929.5 -71.5 Q 1966.5 -65.5 1964.5 -55.5 Q 1961.5 -43.5 1778.5 -0.5 Q 1696.5 29.5 1604.5 100.5 L 1561.5 137.5 Q 1527.5 167.5 1494.5 200.5 Q 1457.5 237.5 1421.5 237.5 Q 1403.5 238.5 1400.5 232.5 Q 1399.5 225.5 1415.5 215.5 Q 1452.5 194.5 1538.5 106.5 L 1575.5 65.5 Z" fill="lightgray"></path>
      </clipPath>
      <path clip-path="url(#make-me-a-hanzi-clip-19)" d="M 1406.5 230.5 L 1455.5 209.5 L 1600.5 71.5 L 1672.5 14.5 L 1747.5 -34.5 L 1761.5 -41.5 L 1821.5 -48.5 L 1960.5 -57.5 " fill="none" id="make-me-a-hanzi-animation-19" stroke-dasharray="778 1556" stroke-linecap="round"></path>

      <clipPath id="make-me-a-hanzi-clip-20">
      <path d="M 1690.5 641.5 Q 1724.5 613.5 1759.5 580.5 Q 1772.5 568.5 1787.5 568.5 Q 1797.5 569.5 1802.5 582.5 Q 1806.5 595.5 1798.5 624.5 Q 1789.5 658.5 1686.5 687.5 Q 1671.5 691.5 1665.5 688.5 Q 1661.5 684.5 1661.5 672.5 Q 1665.5 662.5 1690.5 641.5 Z" fill="lightgray"></path>
      </clipPath>
      <path clip-path="url(#make-me-a-hanzi-clip-20)" d="M 1670.5 682.5 L 1764.5 619.5 L 1784.5 586.5 " fill="none" id="make-me-a-hanzi-animation-20" stroke-dasharray="280 560" stroke-linecap="round"></path>

</g>
</svg>
